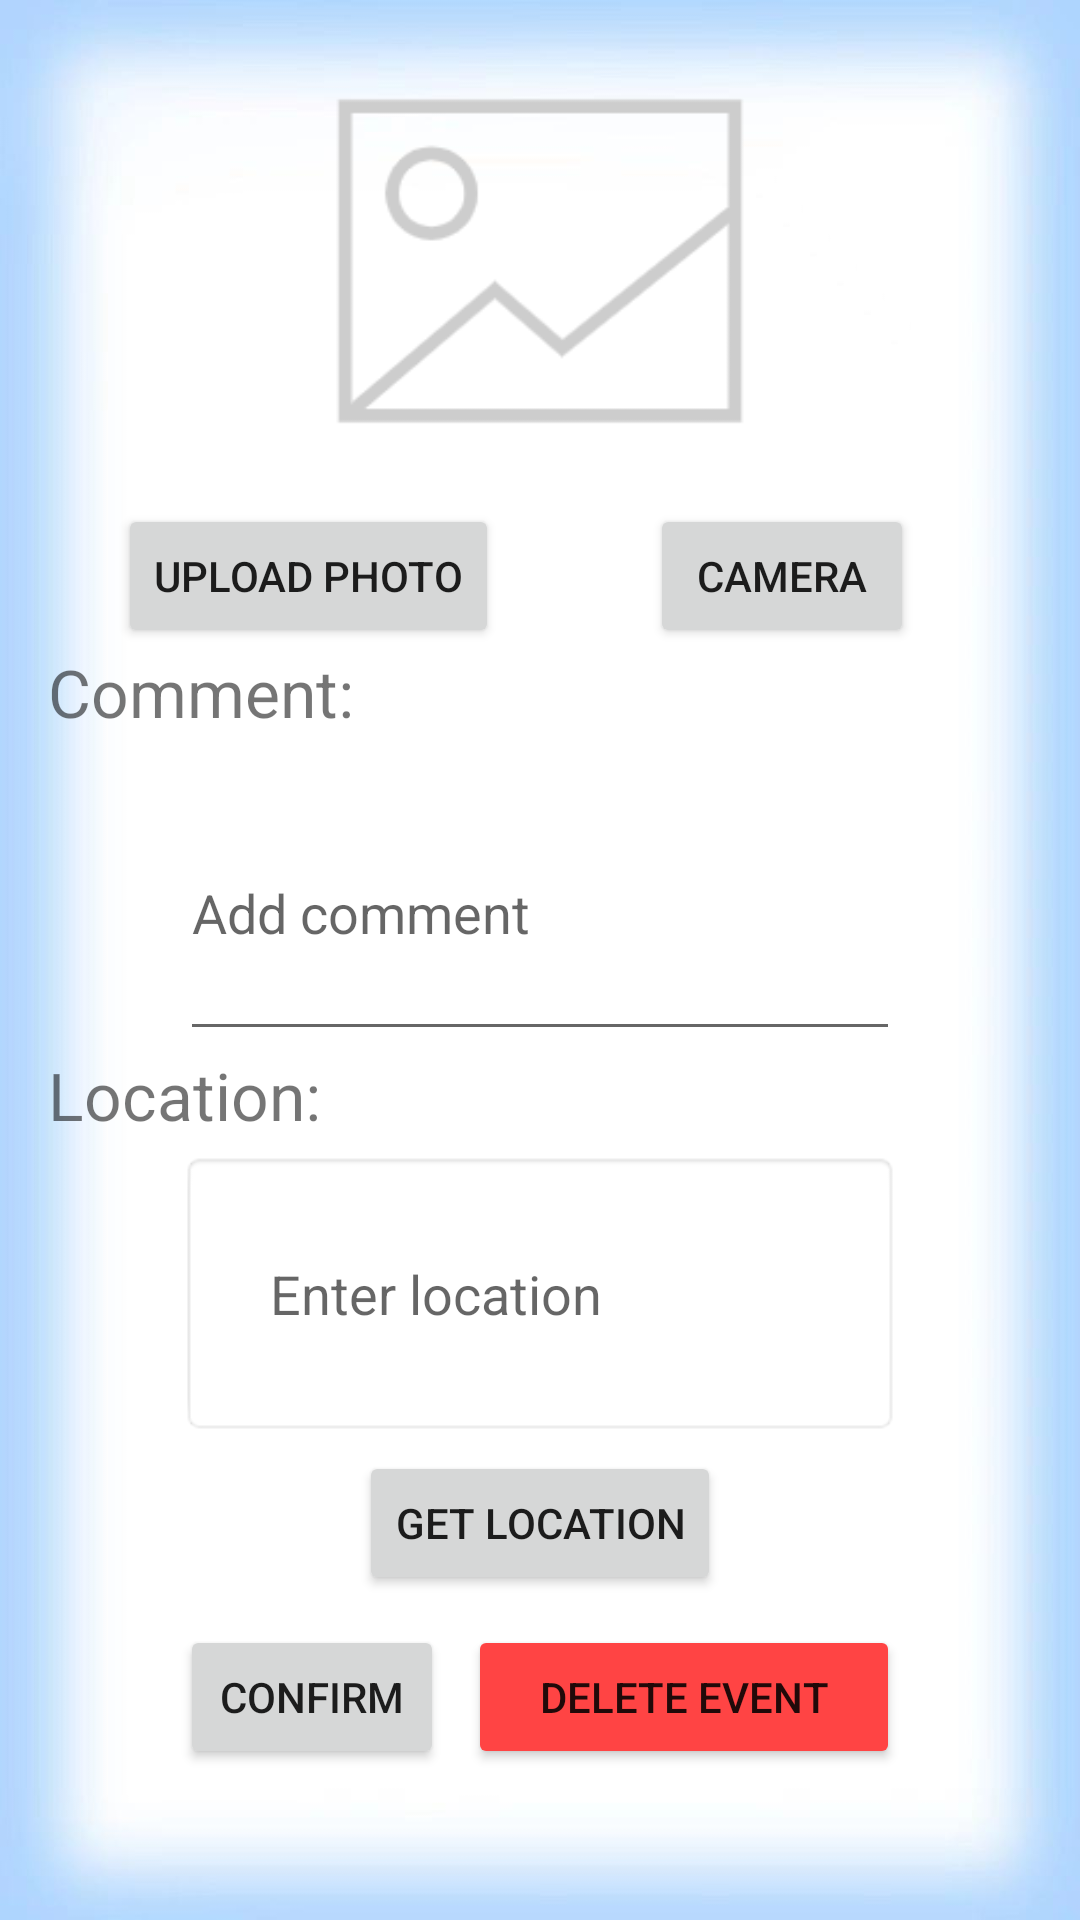

The Android layout XML behind this screen, and the referenced resources:
<!-- AndroidManifest.xml: application theme Theme.HabitTracker -->
<!-- res/layout/activity_habit_event_edit.xml -->
<?xml version="1.0" encoding="utf-8"?>
<androidx.constraintlayout.widget.ConstraintLayout
    xmlns:android="http://schemas.android.com/apk/res/android"
    xmlns:tools="http://schemas.android.com/tools"
    android:layout_width="match_parent"
    android:layout_height="match_parent"
    xmlns:app="http://schemas.android.com/apk/res-auto"
    android:id="@+id/habitEventEdit_content"
    android:background="@drawable/edit_background">


    <ScrollView
        android:layout_width="match_parent"
        android:layout_height="match_parent"
        tools:layout_editor_absoluteX="1dp"
        tools:layout_editor_absoluteY="1dp">


        <androidx.constraintlayout.widget.ConstraintLayout
            android:layout_width="match_parent"
            android:layout_height="match_parent">

            <ImageView
                android:id="@+id/habitEvent_photo_imageView"
                android:layout_width="wrap_content"
                android:layout_height="154dp"
                android:layout_marginTop="10dp"
                android:contentDescription="photo"
                app:srcCompat="@drawable/default_picture"
                app:layout_constraintEnd_toEndOf="parent"
                app:layout_constraintStart_toStartOf="parent"
                app:layout_constraintTop_toTopOf="parent"/>

            <Button
                android:id="@+id/habitEvent_addPhoto_button"
                android:layout_width="wrap_content"
                android:layout_height="48dp"
                android:layout_marginStart="16dp"
                android:layout_marginTop="4dp"
                android:text="@string/upload_photo"
                app:layout_constraintEnd_toEndOf="parent"
                app:layout_constraintHorizontal_bias="0.108"
                app:layout_constraintStart_toStartOf="parent"
                app:layout_constraintTop_toBottomOf="@id/habitEvent_photo_imageView" />

            <Button
                android:id="@+id/habitEvent_camera_button"
                android:layout_width="wrap_content"
                android:layout_height="48dp"
                android:layout_marginTop="4dp"
                android:layout_marginEnd="16dp"
                android:text="@string/camera"
                app:layout_constraintEnd_toEndOf="parent"
                app:layout_constraintHorizontal_bias="0.562"
                app:layout_constraintStart_toEndOf="@+id/habitEvent_addPhoto_button"
                app:layout_constraintTop_toBottomOf="@id/habitEvent_photo_imageView" />

            <TextView
                android:id="@+id/habitEvent_comment_textView"
                android:layout_width="0dp"
                android:layout_height="wrap_content"
                android:layout_marginStart="16dp"
                android:layout_marginTop="0dp"
                android:layout_marginEnd="60dp"
                android:text="@string/comment"
                android:textSize="22sp"
                app:layout_constraintEnd_toEndOf="parent"
                app:layout_constraintHorizontal_bias="0.0"
                app:layout_constraintStart_toStartOf="parent"
                app:layout_constraintTop_toBottomOf="@id/habitEvent_addPhoto_button" />

            <EditText
                android:id="@+id/habitEvent_comment_editText"
                android:layout_width="0dp"
                android:layout_height="wrap_content"
                android:layout_marginStart="60dp"
                android:layout_marginTop="10dp"
                android:layout_marginEnd="60dp"
                android:hint="Add comment"
                android:maxLength="40"
                android:minHeight="95dp"
                android:textSize="18sp"
                app:layout_constraintEnd_toEndOf="parent"
                app:layout_constraintHorizontal_bias="0.0"
                app:layout_constraintStart_toStartOf="parent"
                app:layout_constraintTop_toBottomOf="@id/habitEvent_comment_textView" />

            <TextView
                android:id="@+id/habitEvent_location_textView"
                android:layout_width="0dp"
                android:layout_height="wrap_content"
                android:layout_marginStart="16dp"
                android:layout_marginTop="0dp"
                android:layout_marginEnd="60dp"
                android:text="@string/location"
                android:textSize="22sp"
                app:layout_constraintEnd_toEndOf="parent"
                app:layout_constraintHorizontal_bias="0.0"
                app:layout_constraintStart_toStartOf="parent"
                app:layout_constraintTop_toBottomOf="@id/habitEvent_comment_editText" />


            <EditText
                android:id="@+id/habitEvent_enterLocation_editText"

                android:layout_width="0dp"
                android:layout_height="wrap_content"
                android:layout_marginStart="60dp"
                android:layout_marginTop="4dp"
                android:layout_marginEnd="60dp"
                android:background="@android:drawable/editbox_background"
                android:drawableLeft="@drawable/ic_location"
                android:drawablePadding="16dp"
                android:hint="@string/add_location"
                android:minHeight="95dp"
                android:padding="30dp"
                android:textSize="18sp"
                app:layout_constraintEnd_toEndOf="parent"
                app:layout_constraintHorizontal_bias="0.0"
                app:layout_constraintStart_toStartOf="parent"


                app:layout_constraintTop_toBottomOf="@id/habitEvent_location_textView" />


            <Button
                android:id="@+id/habitEvent_currentLocation_button"
                android:layout_marginStart="60dp"
                android:layout_marginEnd="60dp"
                android:layout_width="wrap_content"
                android:layout_height="48dp"
                android:layout_marginTop="5dp"
                app:layout_constraintEnd_toEndOf="parent"
                app:layout_constraintHorizontal_bias="0.5"
                app:layout_constraintStart_toStartOf="parent"
                android:text="@string/get_location"


                app:layout_constraintStart_toEndOf="@+id/habitEvent_confirm_button"
                app:layout_constraintTop_toBottomOf="@+id/habitEvent_enterLocation_editText" />

            <Button
                android:id="@+id/habitEvent_delete_button"
                android:layout_width="0dp"
                android:layout_height="wrap_content"
                android:layout_marginTop="10dp"
                android:layout_marginEnd="60dp"
                android:backgroundTint="@android:color/holo_red_light"
                android:layout_marginRight="60dp"
                android:text="@string/delete_event"
                app:layout_constrainedHeight="true"

                app:layout_constraintBottom_toBottomOf="@+id/habitEvent_confirm_button"
                app:layout_constraintEnd_toEndOf="parent"
                app:layout_constraintHorizontal_bias="0.5"
                app:layout_constraintStart_toEndOf="@+id/habitEvent_confirm_button"
                app:layout_constraintTop_toBottomOf="@+id/habitEvent_currentLocation_button" />

            <Button
                android:id="@+id/habitEvent_confirm_button"
                android:layout_width="wrap_content"
                android:layout_height="wrap_content"
                android:layout_marginStart="60dp"
                android:layout_marginTop="10dp"
                android:layout_marginEnd="8dp"
                android:layout_marginBottom="24dp"
                android:text="@string/confirm"
                app:layout_constrainedHeight="true"
                app:layout_constraintBottom_toBottomOf="parent"
                app:layout_constraintEnd_toStartOf="@+id/habitEvent_delete_button"
                app:layout_constraintStart_toStartOf="parent"
                app:layout_constraintTop_toBottomOf="@+id/habitEvent_currentLocation_button"
                app:layout_constraintVertical_bias="0.0" />

        </androidx.constraintlayout.widget.ConstraintLayout>

    </ScrollView>
</androidx.constraintlayout.widget.ConstraintLayout>
<!-- resources referenced by this layout -->
<resources>
  <!-- drawable default_picture: png bitmap (drawable, 5678 bytes) -->
  <!-- drawable edit_background: jpg bitmap (drawable, 60889 bytes) -->
  <string name="add_location">Enter location</string>
  <string name="camera">Camera</string>
  <string name="comment">Comment:</string>
  <string name="confirm">CONFIRM</string>
  <string name="delete_event">Delete Event</string>
  <string name="get_location">get location</string>
  <string name="location">Location:</string>
  <string name="upload_photo">Upload Photo</string>
  <style name="Theme.HabitTracker" parent="Theme.MaterialComponents.DayNight.DarkActionBar">
          
          <item name="colorPrimary">@color/blue</item>
  
          <item name="colorPrimaryVariant">@color/blue</item>
          <item name="colorOnPrimary">@color/white</item>
          
          <item name="colorSecondary">@color/teal_200</item>
          <item name="colorSecondaryVariant">@color/teal_700</item>
          <item name="colorOnSecondary">@color/black</item>
          
          <item name="android:statusBarColor" tools:targetApi="l">?attr/colorPrimaryVariant</item>
          
      </style>
  <color name="blue">#65A3F0</color>
  <color name="white">#FFFFFFFF</color>
  <color name="teal_200">#FF03DAC5</color>
  <color name="teal_700">#FF018786</color>
  <color name="black">#FF000000</color>
</resources>
